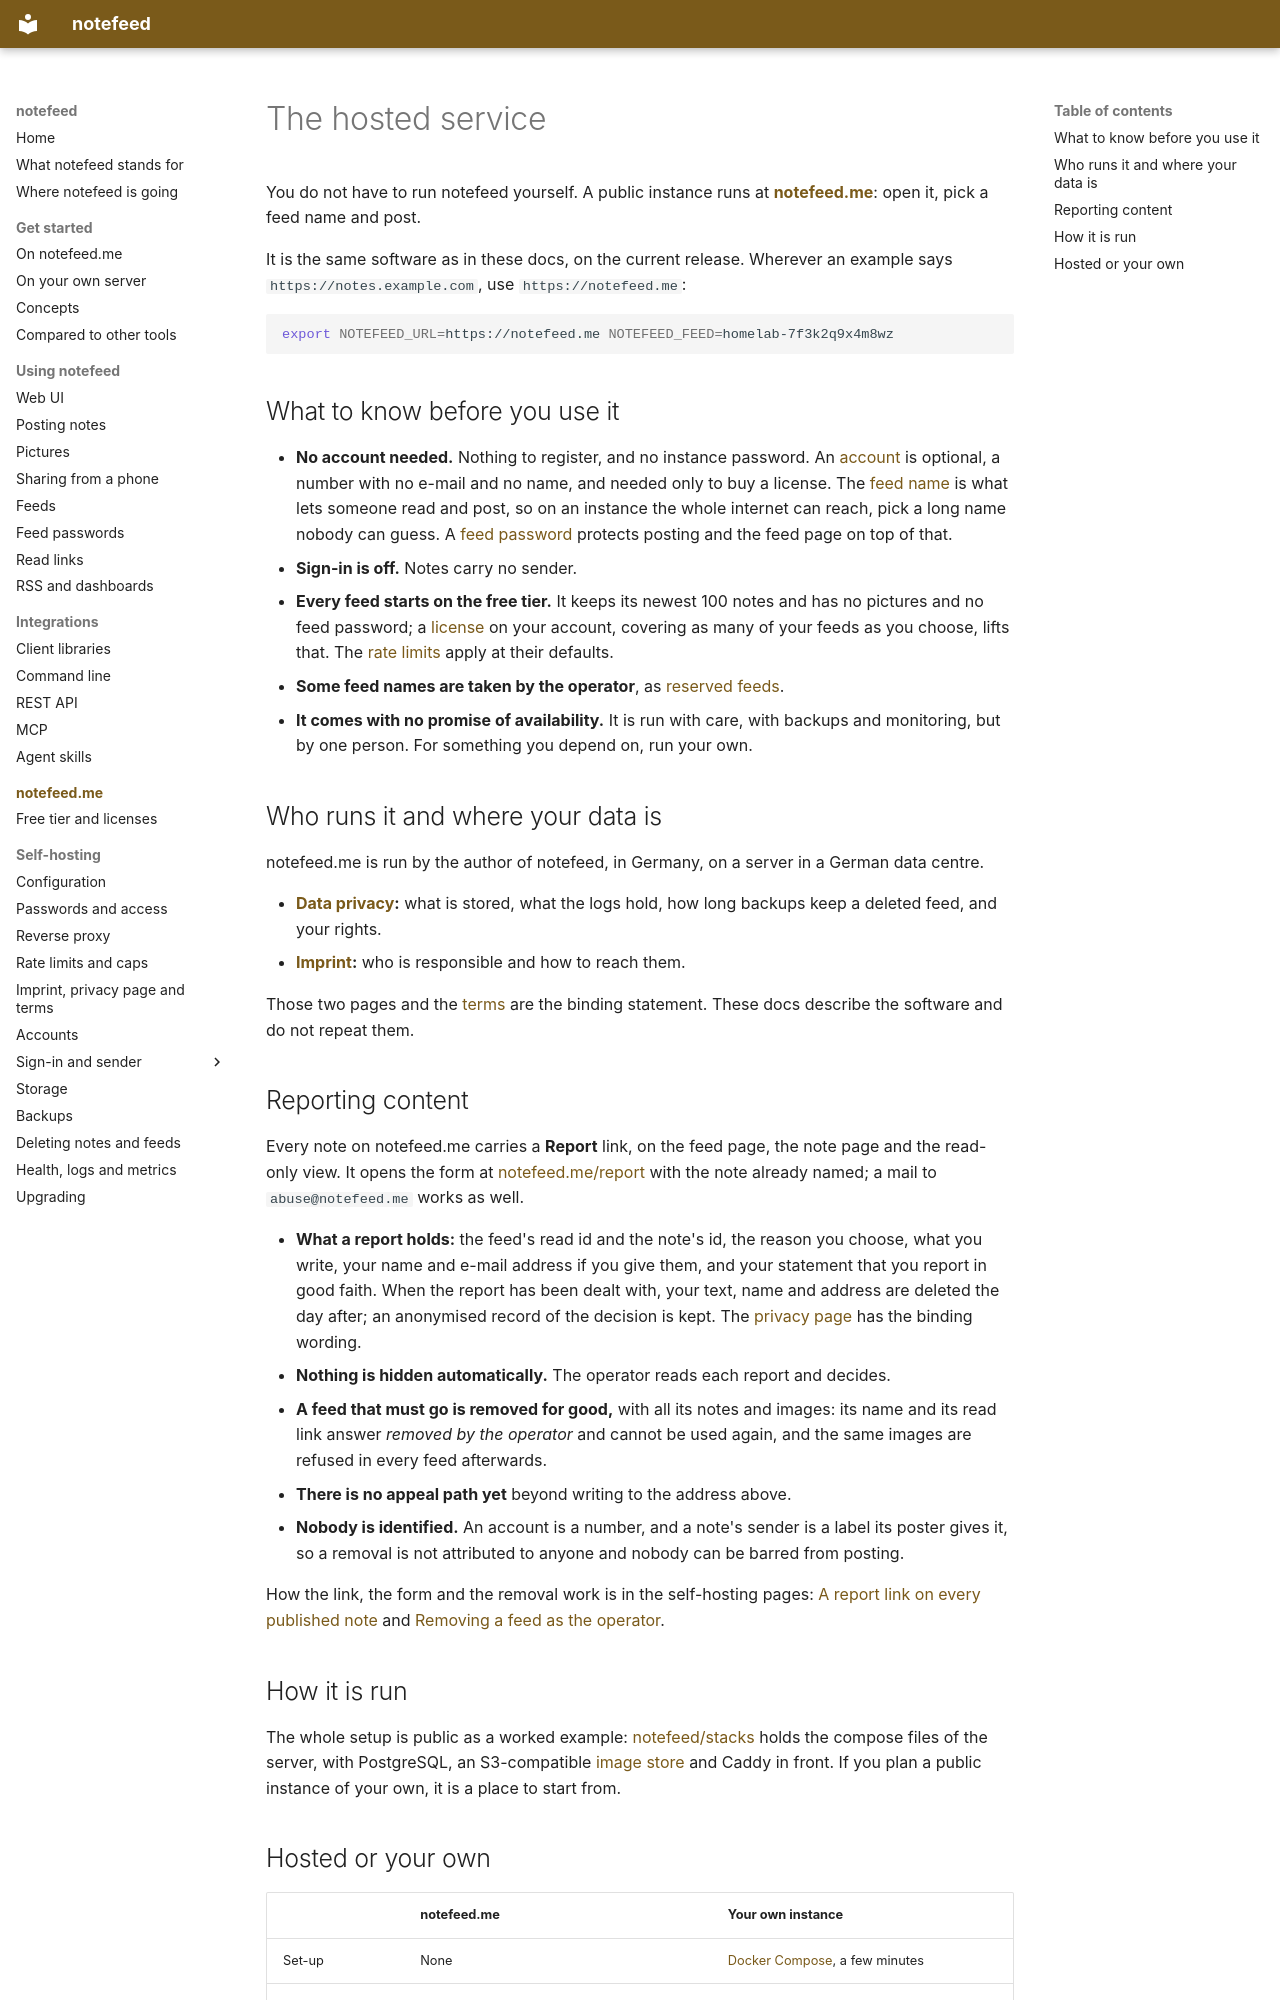

repository: notefeed/notefeed · page: hosted/index.html · generator: mkdocs

# The hosted service

You do not have to run notefeed yourself. A public instance runs at **[notefeed.me](https://notefeed.me)**: open it, pick a feed name and post.

It is the same software as in these docs, on the current release. Wherever an example says `https://notes.example.com`, use `https://notefeed.me`:

```sh
export NOTEFEED_URL=https://notefeed.me NOTEFEED_FEED=homelab-7f3k2q9x4m8wz
```

## What to know before you use it

- **No account needed.** Nothing to register, and no instance password. An [account](../self-hosting/accounts.md) is optional, a number with no e-mail and no name, and needed only to buy a license. The [feed name](../get-started/concepts.md) is what lets someone read and post, so on an instance the whole internet can reach, pick a long name nobody can guess. A [feed password](../using/feed-passwords.md) protects posting and the feed page on top of that.
- **Sign-in is off.** Notes carry no sender.
- **Every feed starts on the free tier.** It keeps its newest 100 notes and has no pictures and no feed password; a [license](licenses.md) on your account, covering as many of your feeds as you choose, lifts that. The [rate limits](../self-hosting/limits.md) apply at their defaults.
- **Some feed names are taken by the operator**, as [reserved feeds](../self-hosting/access.md#reserved-feeds).
- **It comes with no promise of availability.** It is run with care, with backups and monitoring, but by one person. For something you depend on, run your own.

## Who runs it and where your data is

notefeed.me is run by the author of notefeed, in Germany, on a server in a German data centre.

- **[Data privacy](https://notefeed.me/privacy):** what is stored, what the logs hold, how long backups keep a deleted feed, and your rights.
- **[Imprint](https://notefeed.me/imprint):** who is responsible and how to reach them.

Those two pages and the [terms](https://notefeed.me/terms) are the binding statement. These docs describe the software and do not repeat them.

## Reporting content

Every note on notefeed.me carries a **Report** link, on the feed page, the note page and the read-only view. It opens the form at [notefeed.me/report](https://notefeed.me/report) with the note already named; a mail to `abuse@notefeed.me` works as well.

- **What a report holds:** the feed's read id and the note's id, the reason you choose, what you write, your name and e-mail address if you give them, and your statement that you report in good faith. When the report has been dealt with, your text, name and address are deleted the day after; an anonymised record of the decision is kept. The [privacy page](https://notefeed.me/privacy) has the binding wording.
- **Nothing is hidden automatically.** The operator reads each report and decides.
- **A feed that must go is removed for good,** with all its notes and images: its name and its read link answer *removed by the operator* and cannot be used again, and the same images are refused in every feed afterwards.
- **There is no appeal path yet** beyond writing to the address above.
- **Nobody is identified.** An account is a number, and a note's sender is a label its poster gives it, so a removal is not attributed to anyone and nobody can be barred from posting.

How the link, the form and the removal work is in the self-hosting pages: [A report link on every published note](../self-hosting/legal-pages.md#a-report-link-on-every-published-note) and [Removing a feed as the operator](../self-hosting/deleting.md#removing-a-feed-as-the-operator).
